Photos from the image-classification dataset "patches" in the GitHub repository AlbertoPresta/Thesis. Its 28 classes are: Amandinea punctata, Arthonia radiata, Caloplaca cerina, Candelariella reflexa, Candelariella xanthostigma, Chrysothrix candelaris, Diploicia canescens, Flavoparmelia caperata, Gyalolechia flavorubescens, Hyperphyscia adglutinata, Lecanora argentata, Lecanora carpinea, Lecanora chlarotera, Lecidella elaeochroma, Melanelixia glabratula, Parmotrema chinense, Pertusaria amara, Pertusaria pertusa, Phaeophyscia orbicularis, Physcia biziana, Physconia grisea, Punctelia subrudecta, Ramalina farinacea, Ramalina fastigiata, Xanthomendoza fallax, Xanthomendoza fulva, flavoparmenia soredians, rinodina sophonens.

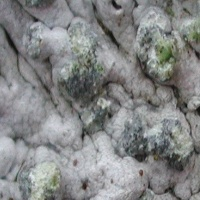
Label: Phaeophyscia orbicularis

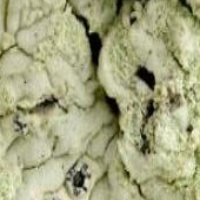
Label: Diploicia canescens

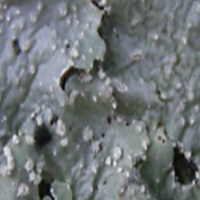
Label: Punctelia subrudecta

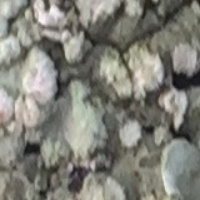
Label: flavoparmenia soredians

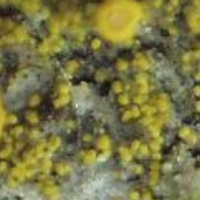
Label: Candelariella xanthostigma

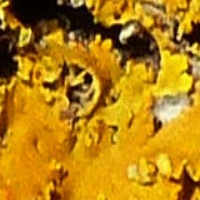
Label: Xanthomendoza fulva
